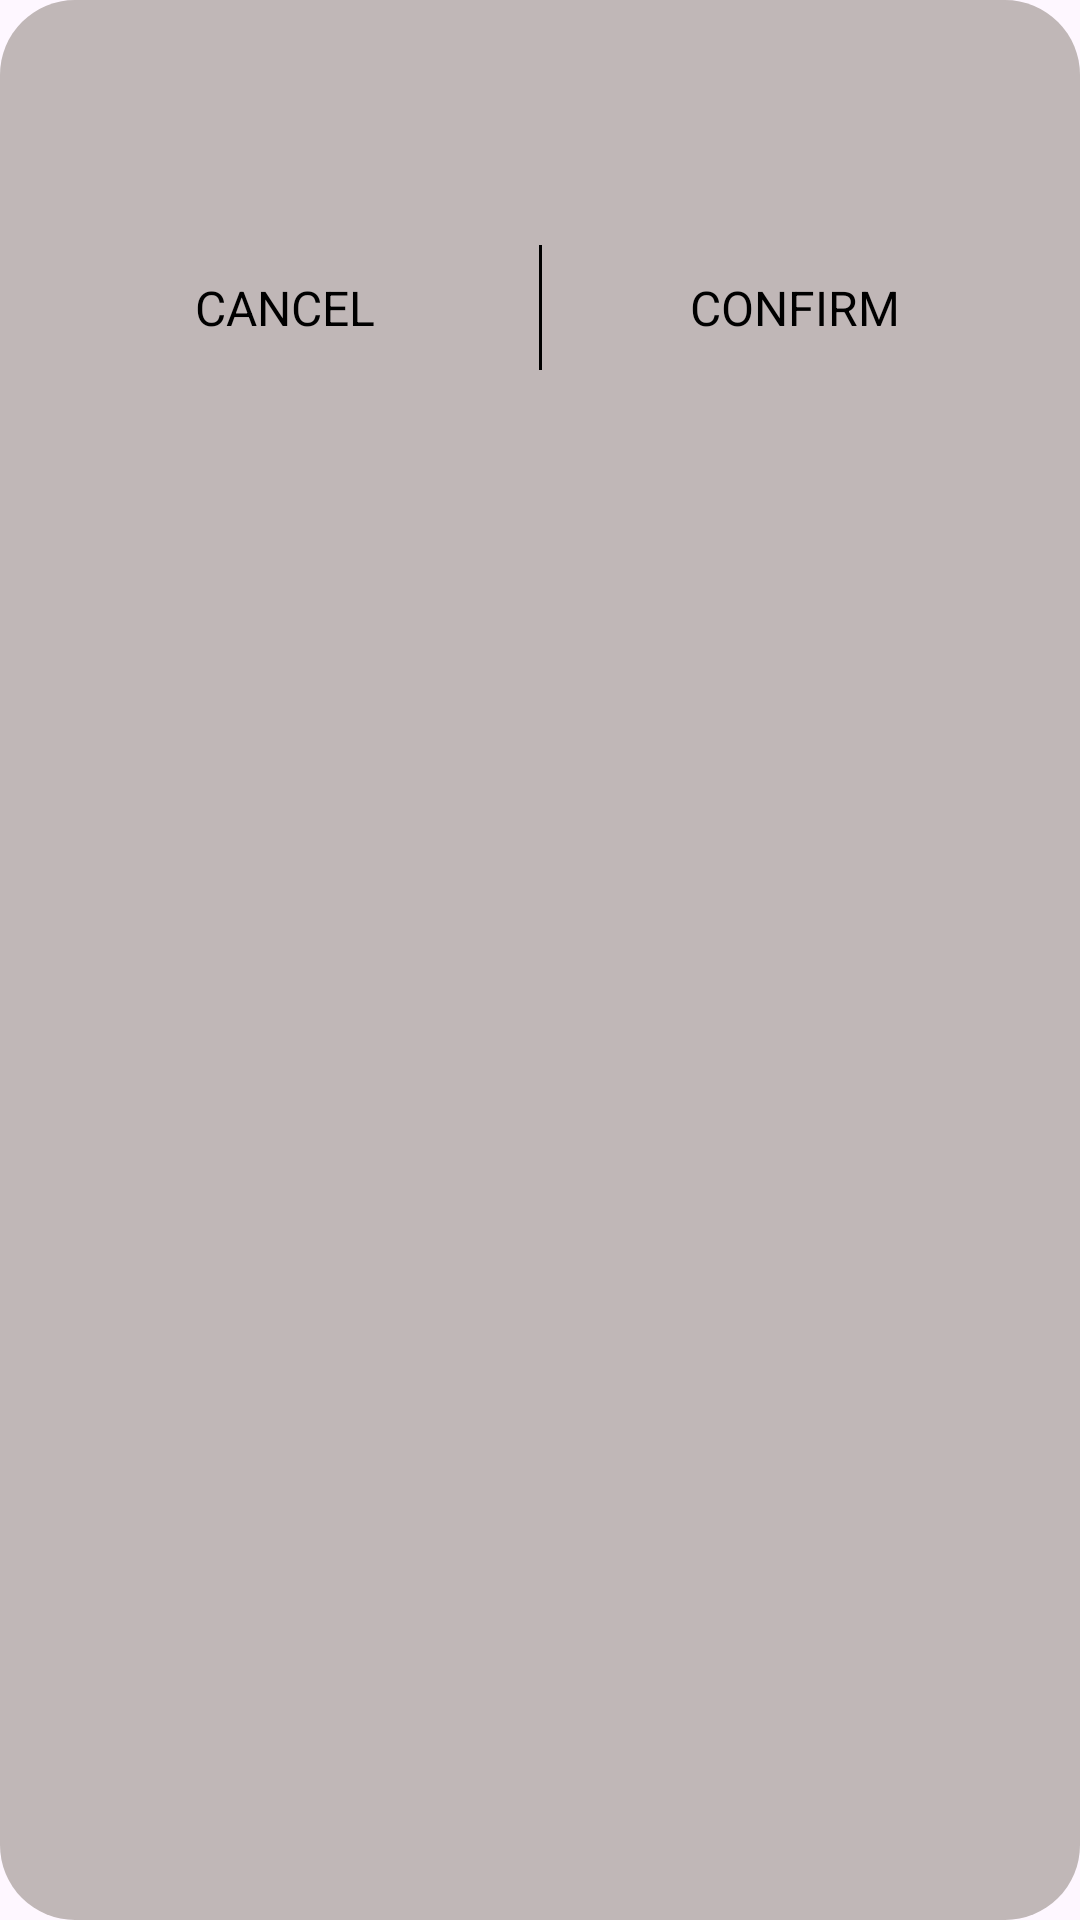

Here is an Android app screen rendered from its layout file. Give the layout XML and the strings, colors and styles it references.
<!-- AndroidManifest.xml: application theme Theme.ExpenseHistory -->
<!-- res/layout/layout_confirm_dialog.xml -->
<?xml version="1.0" encoding="utf-8"?>
<androidx.constraintlayout.widget.ConstraintLayout xmlns:android="http://schemas.android.com/apk/res/android"
    android:layout_width="match_parent"
    android:layout_height="wrap_content"
    xmlns:app="http://schemas.android.com/apk/res-auto"
    android:layout_margin="20dp"
    android:paddingVertical="20dp"
    android:background="@drawable/background_rounded_dark">

    <androidx.appcompat.widget.AppCompatTextView
        android:layout_width="wrap_content"
        android:layout_height="wrap_content"
        android:id="@+id/title"
        android:layout_marginTop="20dp"
        android:textSize="16sp"
        android:textColor="@color/textColor"
        app:layout_constraintTop_toTopOf="parent"
        app:layout_constraintStart_toStartOf="parent"
        app:layout_constraintEnd_toEndOf="parent" />

    <androidx.appcompat.widget.AppCompatTextView
        android:layout_width="0dp"
        android:layout_height="wrap_content"
        android:id="@+id/cancel"
        android:layout_marginTop="20dp"
        android:layout_marginEnd="10dp"
        android:layout_marginStart="20dp"
        android:text="@string/cancel"
        android:textAlignment="center"
        android:textAllCaps="true"
        android:textSize="16sp"
        android:padding="10dp"
        android:textColor="@color/textColor"
        android:foreground="?selectableItemBackground"
        app:layout_constraintHorizontal_weight="5"
        app:layout_constraintTop_toBottomOf="@+id/title"
        app:layout_constraintStart_toStartOf="parent"
        app:layout_constraintEnd_toStartOf="@+id/confirm" />

    <View
        android:layout_width="1dp"
        android:layout_height="0dp"
        android:id="@+id/divider"
        android:background="@color/textColor"
        app:layout_constraintTop_toTopOf="@+id/confirm"
        app:layout_constraintBottom_toBottomOf="@+id/confirm"
        app:layout_constraintStart_toStartOf="parent"
        app:layout_constraintEnd_toEndOf="parent" />

    <androidx.appcompat.widget.AppCompatTextView
        android:layout_width="0dp"
        android:layout_height="wrap_content"
        android:id="@+id/confirm"
        android:layout_marginTop="20dp"
        android:layout_marginStart="10dp"
        android:layout_marginEnd="20dp"
        android:foreground="?selectableItemBackground"
        android:textSize="16sp"
        android:text="@string/confirm"
        android:textAlignment="center"
        android:textAllCaps="true"
        android:padding="10dp"
        android:textColor="@color/textColor"
        app:layout_constraintHorizontal_weight="5"
        app:layout_constraintTop_toBottomOf="@+id/title"
        app:layout_constraintStart_toEndOf="@+id/cancel"
        app:layout_constraintEnd_toEndOf="parent" />


</androidx.constraintlayout.widget.ConstraintLayout>
<!-- resources referenced by this layout -->
<resources>
  <color name="textColor">#FF000000</color>
  <!-- drawable background_rounded_dark (drawable) -->
  <?xml version="1.0" encoding="utf-8"?>
  <shape xmlns:android="http://schemas.android.com/apk/res/android"
      android:shape="rectangle">
  
      <solid android:color="@color/dialog" />
  
      <corners android:radius="25dp" />
  
  </shape>
  <string name="cancel">Cancel</string>
  <string name="confirm">confirm</string>
  <style name="Theme.ExpenseHistory" parent="Base.Theme.ExpenseHistory" />
  <color name="dialog">#C0B7B7</color>
  <style name="Base.Theme.ExpenseHistory" parent="Theme.Material3.DayNight.NoActionBar">
          
          
      </style>
</resources>
